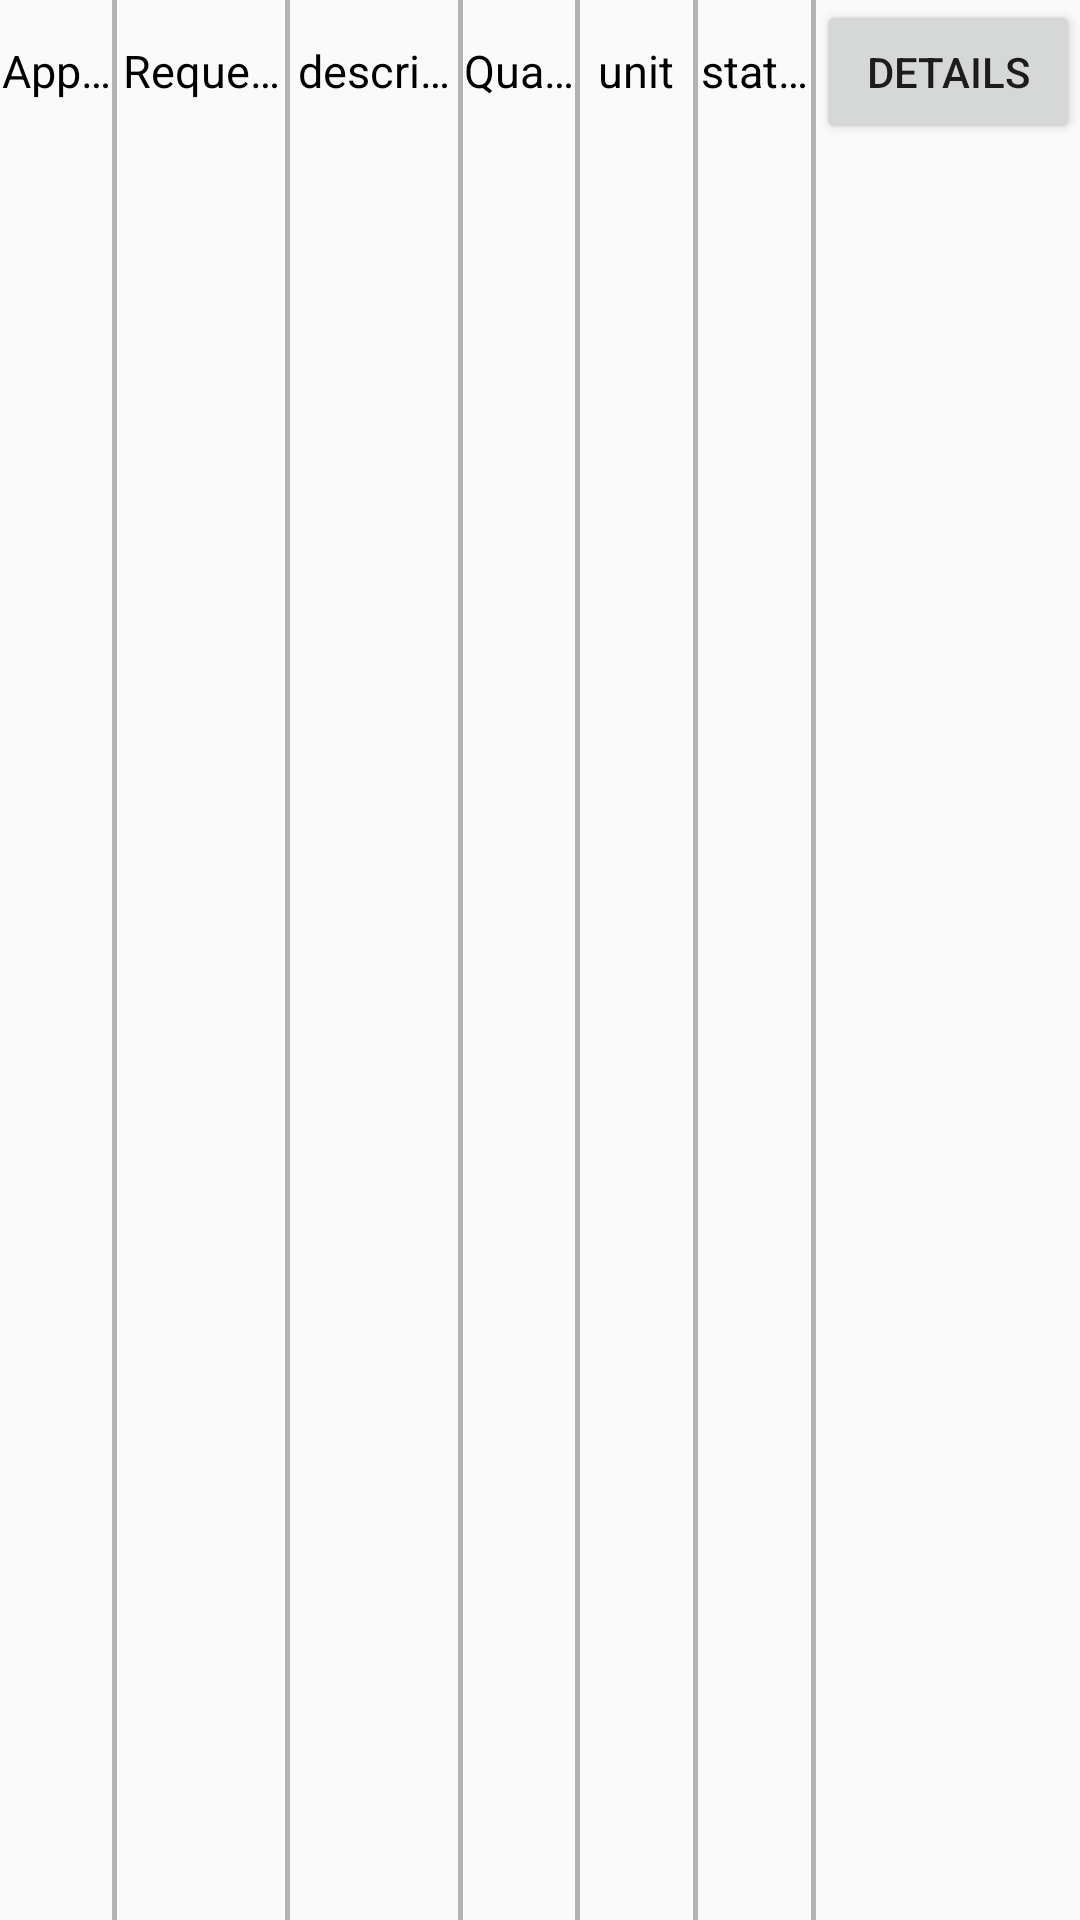

Layout XML and referenced resources for this Android screen:
<!-- AndroidManifest.xml: application theme AppTheme -->
<!-- res/layout/list_adjustment_history.xml -->
<?xml version="1.0" encoding="utf-8"?>
<LinearLayout xmlns:android="http://schemas.android.com/apk/res/android"
    android:orientation="horizontal" android:layout_width="match_parent"
    android:layout_height="match_parent">

    <TextView
        android:id="@+id/text_applicant"
        android:layout_width="0dip"
        android:layout_height="wrap_content"
        android:layout_weight="2"
        android:paddingBottom="10dip"
        android:textColor="#000000"
        android:paddingTop="10dip"
        android:singleLine="true"
        android:textSize="15sp"
        android:gravity="center"
        android:text="@string/applicant" />

    <View
        android:layout_width="1.5dip"
        android:layout_height="fill_parent"
        android:background="#B4B3B3"/>

    <TextView
        android:id="@+id/text_date"
        android:layout_width="0dip"
        android:layout_height="wrap_content"
        android:layout_weight="3"
        android:paddingBottom="10dip"
        android:paddingTop="10dip"
        android:textColor="#000000"
        android:textSize="15sp"
        android:singleLine="true"
        android:gravity="center"
        android:text="Request Date" />

    <View
        android:layout_width="1.5dip"
        android:layout_height="fill_parent"
        android:background="#B4B3B3"/>

    <TextView
        android:id="@+id/text_des"
        android:layout_width="0dip"
        android:layout_height="wrap_content"
        android:layout_weight="3"
        android:paddingBottom="10dip"
        android:paddingTop="10dip"
        android:textColor="#000000"
        android:textSize="15sp"
        android:singleLine="true"
        android:gravity="center"
        android:text="description" />

    <View
        android:layout_width="1.5dip"
        android:layout_height="fill_parent"
        android:background="#B4B3B3"/>

    <TextView
        android:id="@+id/text_qty"
        android:layout_width="0dip"
        android:layout_height="wrap_content"
        android:layout_weight="2"
        android:paddingBottom="10dip"
        android:textColor="#000000"
        android:paddingTop="10dip"
        android:singleLine="true"
        android:textSize="15sp"
        android:gravity="center"
        android:text="Quantity" />

    <View
        android:layout_width="1.5dip"
        android:layout_height="fill_parent"
        android:background="#B4B3B3"/>


    <TextView
        android:id="@+id/text_unit"
        android:layout_width="0dip"
        android:layout_height="wrap_content"
        android:layout_weight="2"
        android:paddingBottom="10dip"
        android:textColor="#000000"
        android:textSize="15sp"
        android:singleLine="true"
        android:paddingTop="10dip"
        android:gravity="center"
        android:text="unit"/>

    <View
        android:layout_width="1.5dip"
        android:layout_height="fill_parent"
        android:background="#B4B3B3"/>

    <TextView
        android:id="@+id/text_status"
        android:layout_width="0dip"
        android:layout_height="wrap_content"
        android:layout_weight="2"
        android:paddingBottom="10dip"
        android:paddingTop="10dip"
        android:textColor="#000000"
        android:singleLine="true"
        android:textSize="15sp"
        android:gravity="center"
        android:text="status" />

    <View
        android:layout_width="1.5dip"
        android:layout_height="fill_parent"
        android:background="#B4B3B3"/>

    <Button
        android:id="@+id/btn_view_details"
        android:layout_width="wrap_content"
        android:layout_height="wrap_content"
        android:text="Details"/>

</LinearLayout>
<!-- resources referenced by this layout -->
<resources>
  <string name="applicant">Applicant</string>
  <style name="AppTheme" parent="Theme.AppCompat.Light.NoActionBar">
          
          <item name="colorPrimary">@color/colorPrimary</item>
          <item name="colorPrimaryDark">@color/colorPrimaryDark</item>
          <item name="colorAccent">@color/colorAccent</item>
  
          <item name="sublimePickerStyle">@style/SPDefaultImpl</item>
      </style>
  <color name="colorPrimary">#008577</color>
  <color name="colorPrimaryDark">#00574B</color>
  <color name="colorAccent">#D81B60</color>
  <style name="SPDefaultImpl" parent="SublimePickerStyleLight">
          <item name="colorAccent">#FF0000</item>
          <item name="colorPrimaryDark">#FF0000</item>
          <item name="colorPrimary">#FF0000</item>
          <item name="android:textColorPrimary">#212121</item>
          <item name="android:textColorSecondary">#727272</item>
          <item name="android:textColorPrimaryInverse">#FFFFFF</item>
      </style>
</resources>
